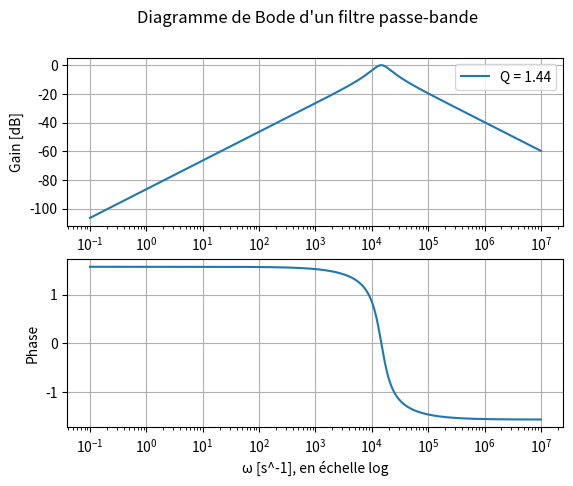

Here is the Python script that generated this plot:
import numpy as np
import matplotlib.pyplot as plt

"""
Tracer des diagrammes de Bode pour un passe-bande (ordre 2)
"""
R1 = 470 #Ohm, faire varier entre 100 et 10000

L = 45.91e-3 #Henry
C = 1e-7 #Farad
omega_0 = 1/np.sqrt(L*C)
Q1 = (1/R1)*np.sqrt(L/C)

points = 1000000

omega = np.linspace(0.1, 10000000, points)
x = omega/omega_0
G1 = -10*np.log10(1+(Q1*(x-1/x))**2)

#Attention ! pour la phase, il faut réfléchir aux bornes
phase1 = - np.arctan(Q1*(x-1/x))

# On trace le diagramme de Bode :
fig, axes = plt.subplots(2)
fig.suptitle("Diagramme de Bode d'un filtre passe-bande")
#Pour le gain
axes[0].plot(omega,G1,label="Q = {}".format(round(Q1,2)))
axes[0].set_xscale('log')
axes[0].grid()
axes[0].set_ylabel("Gain [dB]")
axes[0].legend()
#Pour la phase
axes[1].plot(omega,phase1)
axes[1].set_xscale('log')
axes[1].grid()
axes[1].set_xlabel("ω [s^-1], en échelle log")
axes[1].set_ylabel("Phase")
plt.show()
